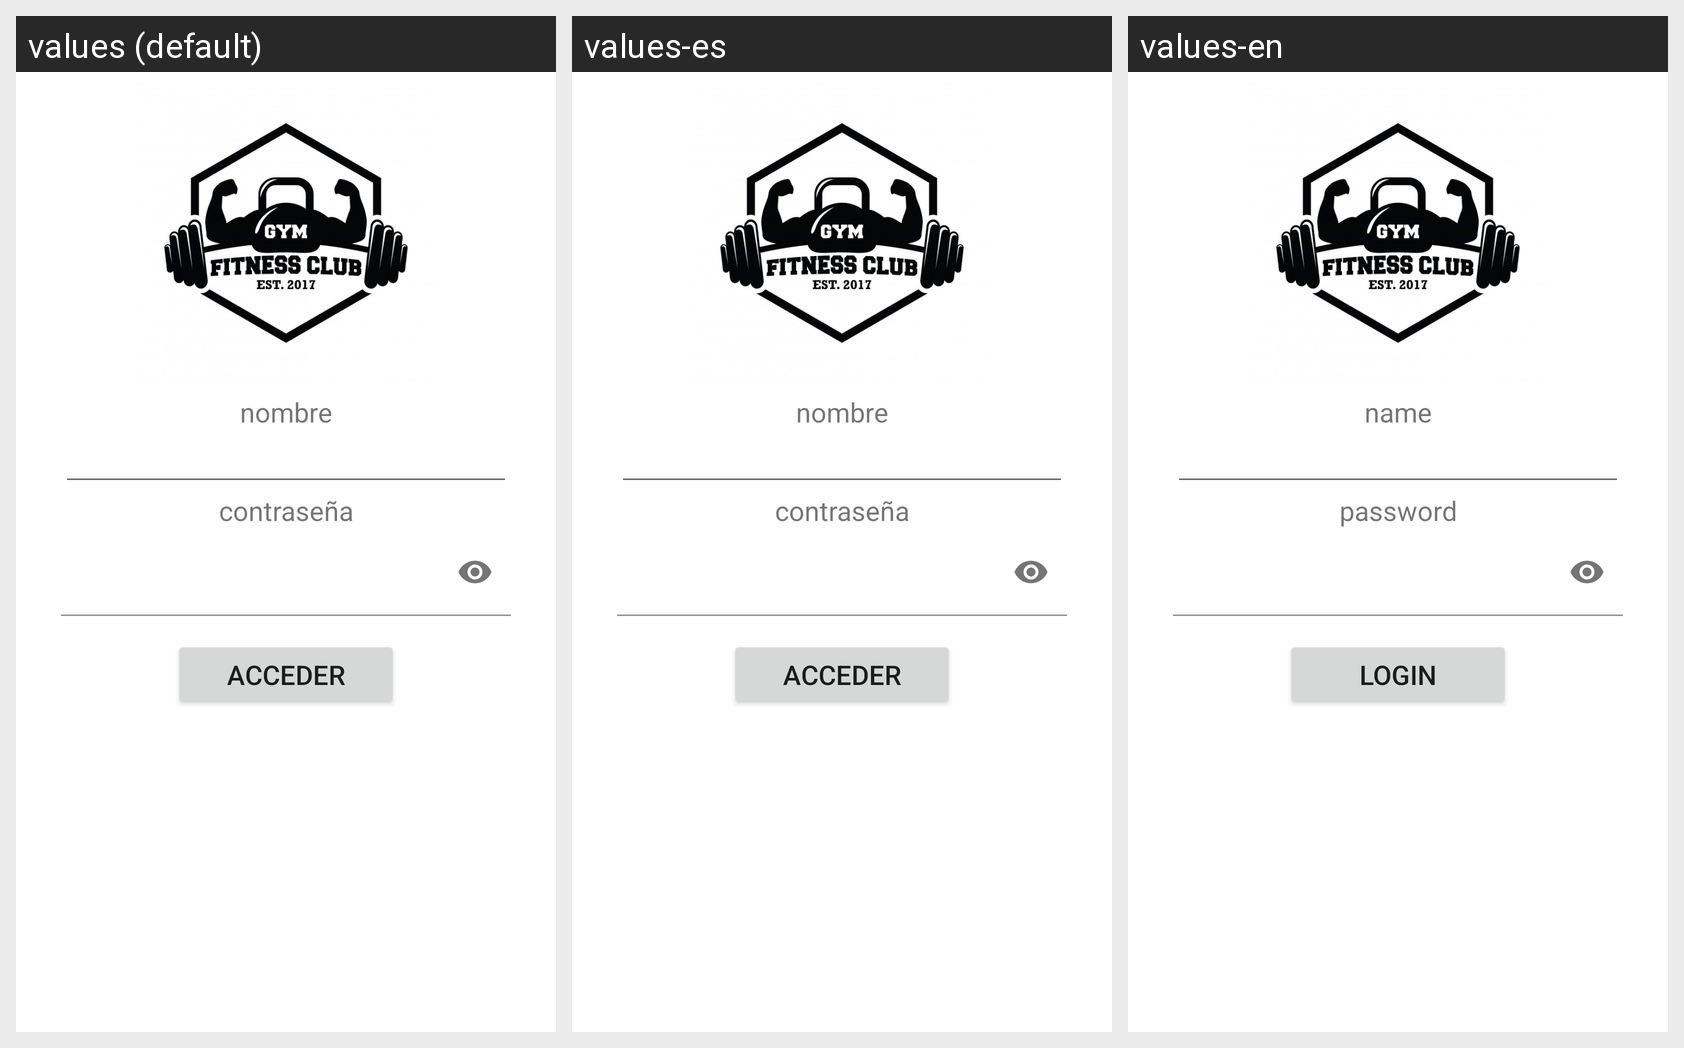

Strings drawn on this Android screen and how each of the app's shown locales translates them:
Android screen res/layout/fragment_login.xml rendered under 3 locales, left to right: values (default), values-es, values-en. Device: Nexus 5 (rendered at 1080×1920; each locale shown at half size, 540×960, under a caption strip naming it); theme Theme.GestionTrabajo.
Strings drawn on this screen, with the default value and each locale's value (text and hints the layout hard-codes, and strings that could not be matched under every locale, appear in the picture but are not listed):

NombreLogin
  values: nombre
  values-es: nombre
  values-en: name

AccederLogin
  values: Acceder
  values-es: Acceder
  values-en: Login
